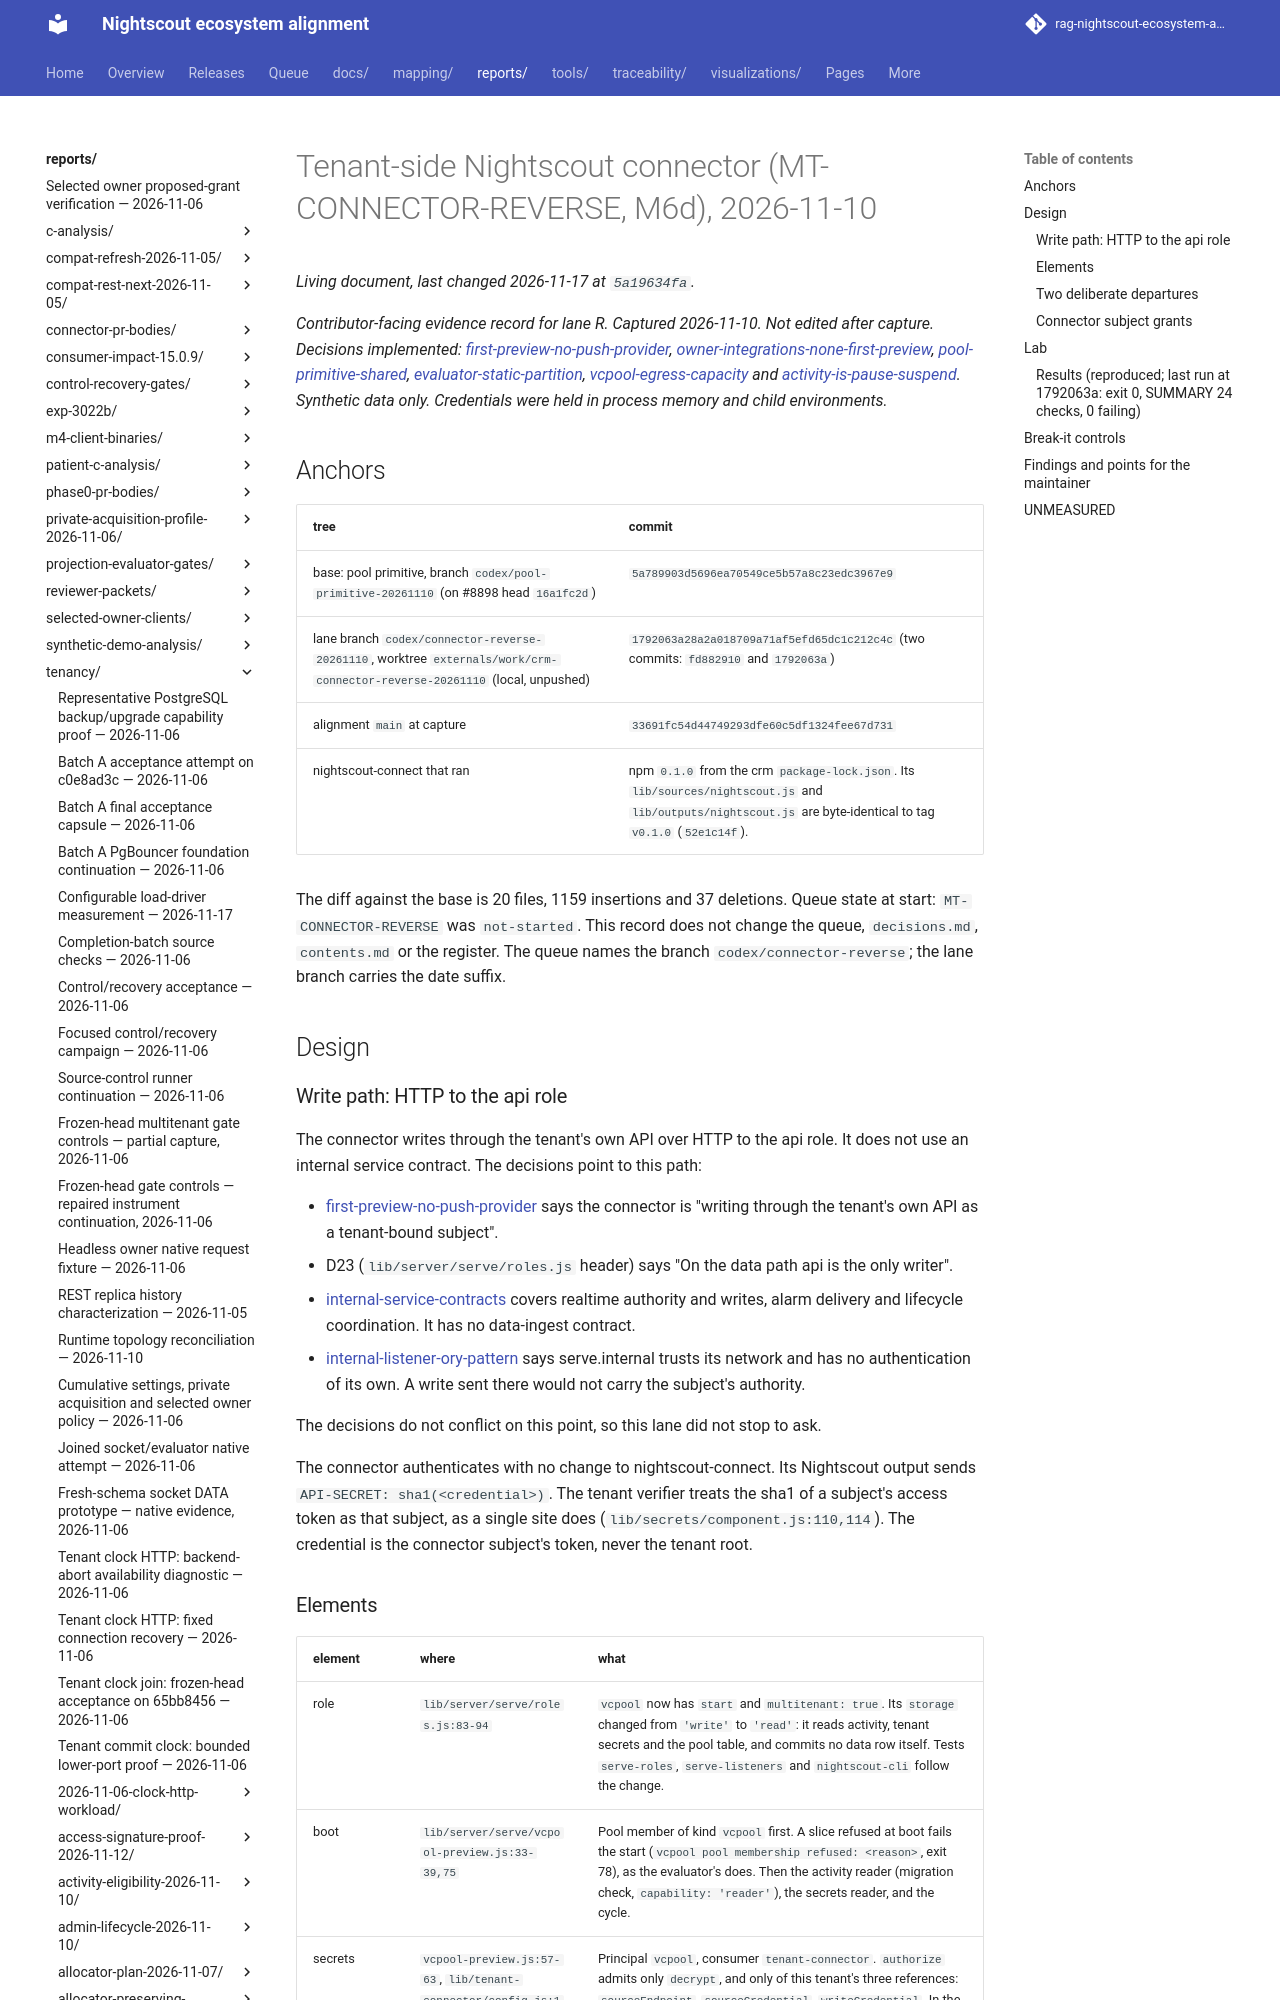

repository: bewest/rag-nightscout-ecosystem-alignment · page: reports/tenancy/connector-reverse-2026-11-10/index.html · generator: mkdocs

# Tenant-side Nightscout connector (MT-CONNECTOR-REVERSE, M6d), 2026-11-10

*Contributor-facing evidence record for lane R. Captured 2026-11-10. Not edited after capture.
Decisions implemented: [first-preview-no-push-provider](../../../docs/30-design/tenancy/multitenancy-decisions.md#first-preview-no-push-provider),
[owner-integrations-none-first-preview](../../../docs/30-design/tenancy/multitenancy-decisions.md#owner-integrations-none-first-preview),
[pool-primitive-shared](../../../docs/30-design/tenancy/multitenancy-decisions.md#pool-primitive-shared),
[evaluator-static-partition](../../../docs/30-design/tenancy/multitenancy-decisions.md#evaluator-static-partition),
[vcpool-egress-capacity](../../../docs/30-design/tenancy/multitenancy-decisions.md#vcpool-egress-capacity) and
[activity-is-pause-suspend](../../../docs/30-design/tenancy/multitenancy-decisions.md#activity-is-pause-suspend).
Synthetic data only. Credentials were held in process memory and child environments.*

## Anchors

| tree | commit |
|---|---|
| base: pool primitive, branch `codex/pool-primitive-20261110` (on #8898 head `16a1fc2d`) | `5a789903d5696ea70549ce5b57a8c23edc3967e9` |
| lane branch `codex/connector-reverse-20261110`, worktree `externals/work/crm-connector-reverse-20261110` (local, unpushed) | `1792063a28a2a018709a71af5efd65dc1c212c4c` (two commits: `fd882910` and `1792063a`) |
| alignment `main` at capture | `33691fc54d44749293dfe60c5df1324fee67d731` |
| nightscout-connect that ran | npm `0.1.0` from the crm `package-lock.json`. Its `lib/sources/nightscout.js` and `lib/outputs/nightscout.js` are byte-identical to tag `v0.1.0` (`52e1c14f`). |

The diff against the base is 20 files, 1159 insertions and 37 deletions. Queue state at start: `MT-CONNECTOR-REVERSE` was `not-started`.
This record does not change the queue, `decisions.md`, `contents.md` or the register. The queue names the branch
`codex/connector-reverse`; the lane branch carries the date suffix.

## Design

### Write path: HTTP to the api role

The connector writes through the tenant's own API over HTTP to the api role. It does not use an internal service
contract. The decisions point to this path:

- [first-preview-no-push-provider](../../../docs/30-design/tenancy/multitenancy-decisions.md#first-preview-no-push-provider)
  says the connector is "writing through the tenant's own API as a tenant-bound subject".
- D23 (`lib/server/serve/roles.js` header) says "On the data path api is the only writer".
- [internal-service-contracts](../../../docs/30-design/tenancy/multitenancy-decisions.md#internal-service-contracts)
  covers realtime authority and writes, alarm delivery and lifecycle coordination. It has no data-ingest contract.
- [internal-listener-ory-pattern](../../../docs/30-design/tenancy/multitenancy-decisions.md#internal-listener-ory-pattern)
  says serve.internal trusts its network and has no authentication of its own. A write sent there would not carry
  the subject's authority.

The decisions do not conflict on this point, so this lane did not stop to ask.

The connector authenticates with no change to nightscout-connect. Its Nightscout output sends `API-SECRET: sha1(<credential>)`.
The tenant verifier treats the sha1 of a subject's access token as that subject, as a single site does
(`lib/secrets/component.js:110,114`). The credential is the connector subject's token, never the tenant root.
